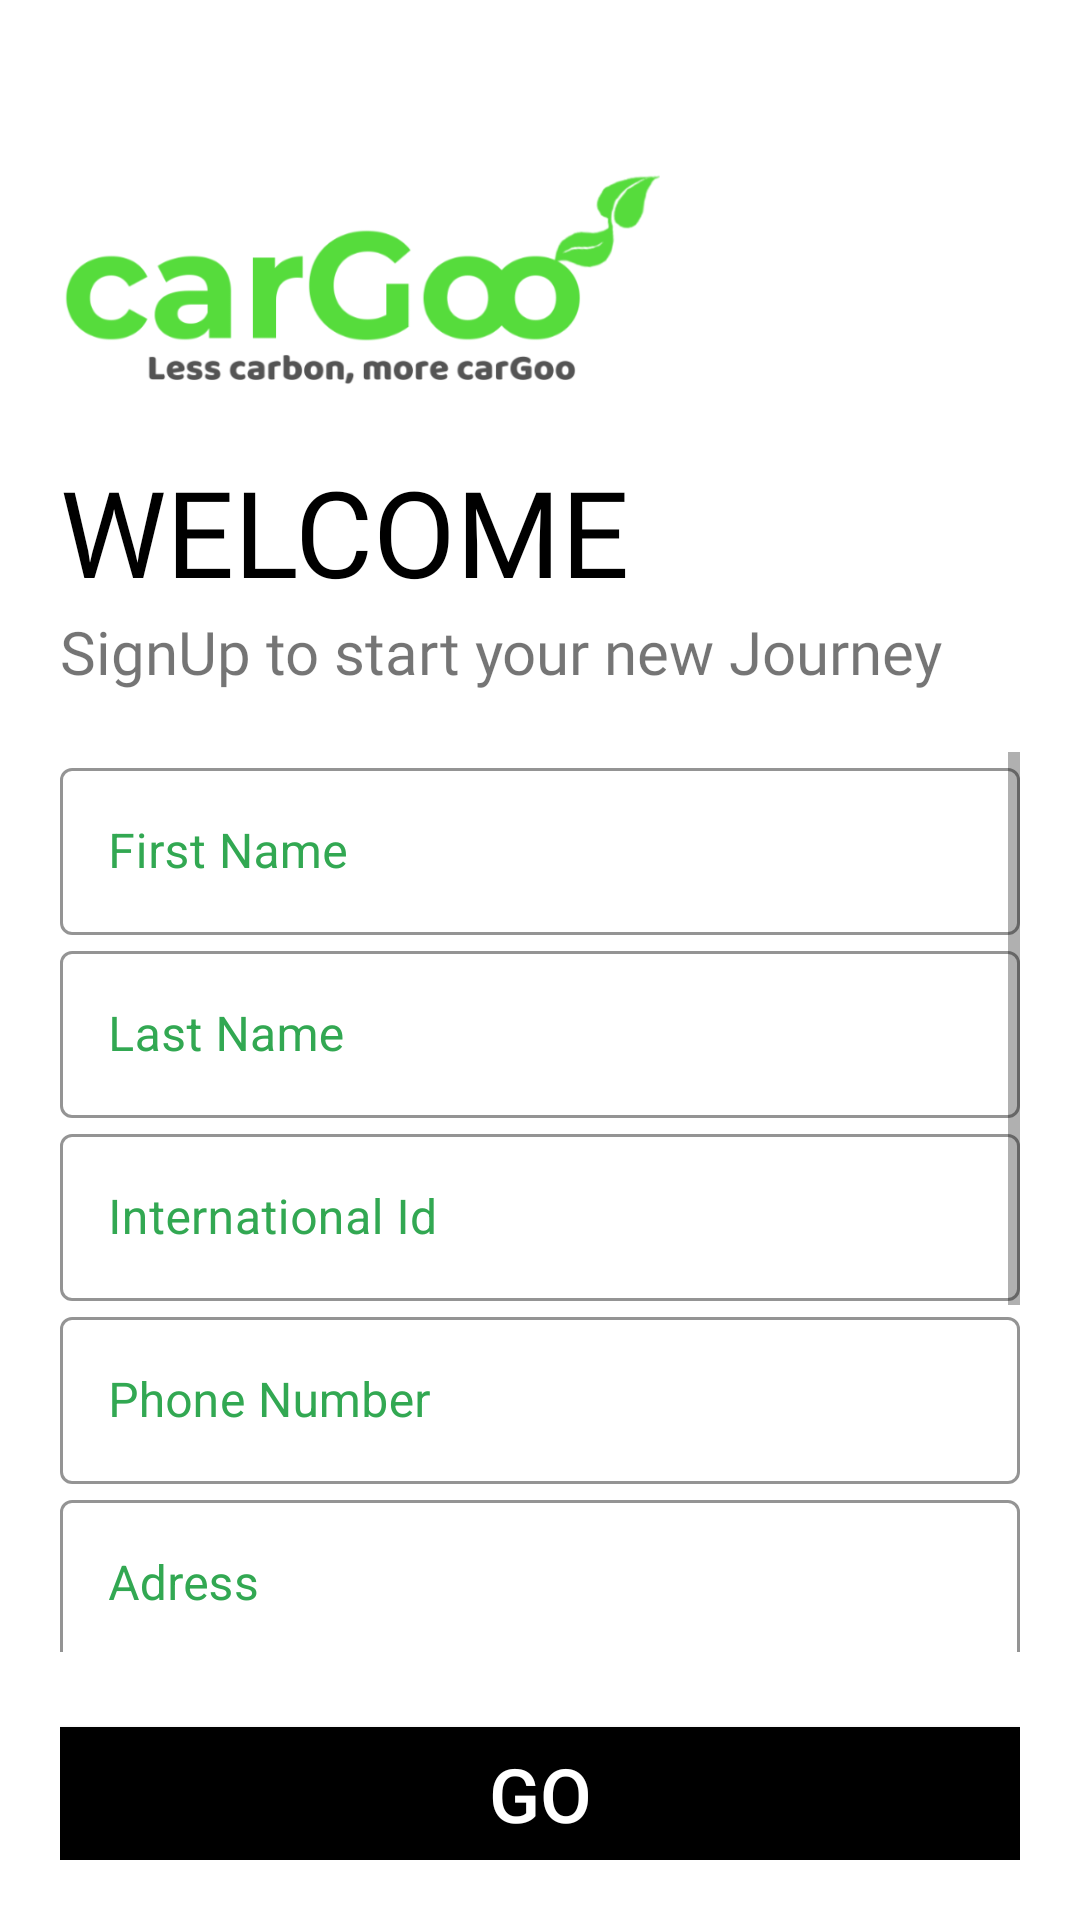

Android layout source for this screen:
<!-- AndroidManifest.xml: application theme Theme.ProjectT -->
<!-- res/layout/activity_sing_up.xml -->
<?xml version="1.0" encoding="utf-8"?>
<LinearLayout
    xmlns:android="http://schemas.android.com/apk/res/android"
    xmlns:app="http://schemas.android.com/apk/res-auto"
    xmlns:tools="http://schemas.android.com/tools"
    android:layout_width="match_parent"
    android:layout_height="match_parent"
    android:orientation="vertical"
    android:background="#fff"
    android:padding="20dp">

    <ImageView
        android:layout_width="200dp"
        android:layout_height="150dp"
        android:src="@drawable/image">

    </ImageView>

    <TextView
        android:layout_width="wrap_content"
        android:layout_height="wrap_content"
        android:fontFamily="@font/bungee"
        android:text="WELCOME"
        android:textColor="#000"
        android:textSize="40sp"
        android:layout_marginTop="-20dp"/>

    <TextView
        android:layout_width="wrap_content"
        android:layout_height="wrap_content"
        android:fontFamily="@font/black_ops_one"
        android:text="SignUp to start your new Journey"
        android:textSize="20sp">

    </TextView>

    <LinearLayout
        android:layout_width="match_parent"
        android:layout_height="wrap_content"
        android:orientation="vertical"
        android:layout_marginTop="20dp"
        android:layout_marginBottom="25dp">

        <ScrollView
            android:layout_width="match_parent"
            android:layout_height="300dp">

            <LinearLayout
                android:layout_width="match_parent"
                android:layout_height="wrap_content"
                android:orientation="vertical" >

                <com.google.android.material.textfield.TextInputLayout
                    android:id="@+id/FirstName_txtinput"
                    style="@style/Widget.MaterialComponents.TextInputLayout.OutlinedBox"
                    android:layout_width="match_parent"
                    android:layout_height="wrap_content"
                    android:hint="First Name"
                    android:textColorHint="#32a852"
                    app:boxStrokeColor="#32a852">

                    <com.google.android.material.textfield.TextInputEditText
                        android:layout_width="match_parent"
                        android:layout_height="wrap_content"
                        android:inputType="text">

                    </com.google.android.material.textfield.TextInputEditText>




                </com.google.android.material.textfield.TextInputLayout>

                <com.google.android.material.textfield.TextInputLayout
                    android:id="@+id/LastName_txtinput"
                    style="@style/Widget.MaterialComponents.TextInputLayout.OutlinedBox"
                    android:layout_width="match_parent"
                    android:layout_height="wrap_content"
                    android:hint="Last Name"
                    android:textColorHint="#32a852"
                    app:boxStrokeColor="#32a852">

                    <com.google.android.material.textfield.TextInputEditText
                        android:layout_width="match_parent"
                        android:layout_height="wrap_content"
                        android:inputType="text">

                    </com.google.android.material.textfield.TextInputEditText>


                </com.google.android.material.textfield.TextInputLayout>


                <com.google.android.material.textfield.TextInputLayout
                    android:id="@+id/nationalId_txtinput"
                    style="@style/Widget.MaterialComponents.TextInputLayout.OutlinedBox"
                    android:layout_width="match_parent"
                    android:layout_height="wrap_content"
                    android:hint="International Id"
                    android:textColorHint="#32a852"
                    app:boxStrokeColor="#32a852">

                    <com.google.android.material.textfield.TextInputEditText
                        android:layout_width="match_parent"
                        android:layout_height="wrap_content"
                        android:inputType="number">

                    </com.google.android.material.textfield.TextInputEditText>


                </com.google.android.material.textfield.TextInputLayout>

                <com.google.android.material.textfield.TextInputLayout
                    android:id="@+id/PhoneNumber_txtinput"
                    style="@style/Widget.MaterialComponents.TextInputLayout.OutlinedBox"
                    android:layout_width="match_parent"
                    android:layout_height="wrap_content"
                    android:hint="Phone Number"
                    android:textColorHint="#32a852"
                    app:boxStrokeColor="#32a852">

                    <com.google.android.material.textfield.TextInputEditText
                        android:layout_width="match_parent"
                        android:layout_height="wrap_content"
                        android:inputType="phone">

                    </com.google.android.material.textfield.TextInputEditText>


                </com.google.android.material.textfield.TextInputLayout>

                <com.google.android.material.textfield.TextInputLayout
                    android:id="@+id/Adress_txtinput"
                    style="@style/Widget.MaterialComponents.TextInputLayout.OutlinedBox"
                    android:layout_width="match_parent"
                    android:layout_height="wrap_content"
                    android:hint="Adress"
                    android:textColorHint="#32a852"
                    app:boxStrokeColor="#32a852">

                    <com.google.android.material.textfield.TextInputEditText
                        android:layout_width="match_parent"
                        android:layout_height="wrap_content"
                        android:inputType="text">

                    </com.google.android.material.textfield.TextInputEditText>


                </com.google.android.material.textfield.TextInputLayout>


                <com.google.android.material.textfield.TextInputLayout
                    android:id="@+id/Mail_txtinput"
                    style="@style/Widget.MaterialComponents.TextInputLayout.OutlinedBox"
                    android:layout_width="match_parent"
                    android:layout_height="wrap_content"
                    android:hint="Mail"
                    android:textColorHint="#32a852"
                    app:boxStrokeColor="#32a852">

                    <com.google.android.material.textfield.TextInputEditText
                        android:layout_width="match_parent"
                        android:layout_height="wrap_content"
                        android:inputType="textEmailAddress">

                    </com.google.android.material.textfield.TextInputEditText>


                </com.google.android.material.textfield.TextInputLayout>

                <com.google.android.material.textfield.TextInputLayout
                    android:id="@+id/Password_txtinput"
                    style="@style/Widget.MaterialComponents.TextInputLayout.OutlinedBox"
                    android:layout_width="match_parent"
                    android:layout_height="wrap_content"
                    android:hint="Password"
                    app:passwordToggleEnabled="true"
                    android:textColorHint="#32a852"
                    app:boxStrokeColor="#32a852">

                    <com.google.android.material.textfield.TextInputEditText
                        android:layout_width="match_parent"
                        android:layout_height="wrap_content"
                        android:inputType="textPassword">

                    </com.google.android.material.textfield.TextInputEditText>


                </com.google.android.material.textfield.TextInputLayout>


                <com.google.android.material.textfield.TextInputLayout
                    android:id="@+id/AgainPassword_txtinput"
                    style="@style/Widget.MaterialComponents.TextInputLayout.OutlinedBox"
                    android:layout_width="match_parent"
                    android:layout_height="wrap_content"
                    android:hint="Password Again"
                    app:passwordToggleEnabled="true"
                    android:textColorHint="#32a852"
                    app:boxStrokeColor="#32a852">

                    <com.google.android.material.textfield.TextInputEditText
                        android:layout_width="match_parent"
                        android:layout_height="wrap_content"
                        android:inputType="textPassword">

                    </com.google.android.material.textfield.TextInputEditText>


                </com.google.android.material.textfield.TextInputLayout>



            </LinearLayout>
        </ScrollView>


    </LinearLayout>

    <Button
        android:id="@+id/SignUp_btn"
        android:layout_width="match_parent"
        android:layout_height="wrap_content"
        android:background="#000"
        android:text="GO"
        android:textColor="#fff"
        android:textSize="25dp">

    </Button>



</LinearLayout>
<!-- resources referenced by this layout -->
<resources>
  <!-- drawable image: png bitmap (drawable, 34079 bytes) -->
  <style name="Theme.ProjectT" parent="Theme.MaterialComponents.DayNight.NoActionBar">
          
          <item name="colorPrimary">@color/purple_500</item>
          <item name="colorPrimaryVariant">#09FC01</item>
          <item name="colorOnPrimary">@color/white</item>
          
          <item name="colorSecondary">@color/teal_200</item>
          <item name="colorSecondaryVariant">@color/teal_700</item>
          <item name="colorOnSecondary">@color/black</item>
          
          <item name="android:statusBarColor">?attr/colorPrimaryVariant</item>
          
      </style>
  <color name="purple_500">#0a703d</color>
  <color name="white">#FFFFFFFF</color>
  <color name="teal_200">#FF03DAC5</color>
  <color name="teal_700">#FF018786</color>
  <color name="black">#FF000000</color>
</resources>
